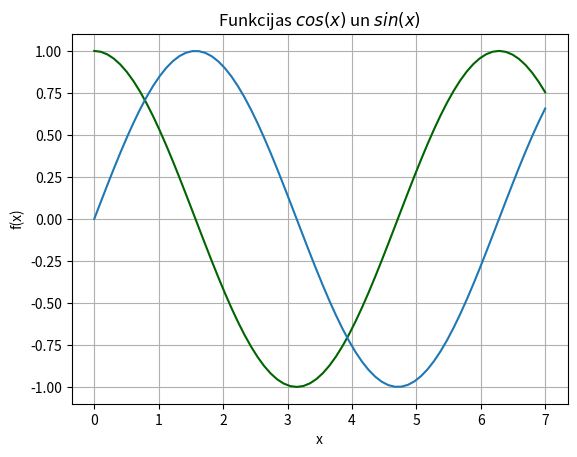

The matplotlib source for this figure:
# 1B1.py 
# [redacted]


from numpy import * # Importē skaitlisko metožu bibliotēkas funkcijas
from matplotlib import pyplot as plt

x = linspace(0, 7, 70) # Trešais arguments ir ģenerējamo elementu skaits
y = cos(x)
y2 = sin(x)


plt.grid()
plt.xlabel('x')
plt.ylabel('f(x)')
plt.title('Funkcijas $cos(x)$ un $sin(x)$')
plt.plot(x, y, color = "#006400")
plt.plot(x,y2)
plt.show()
